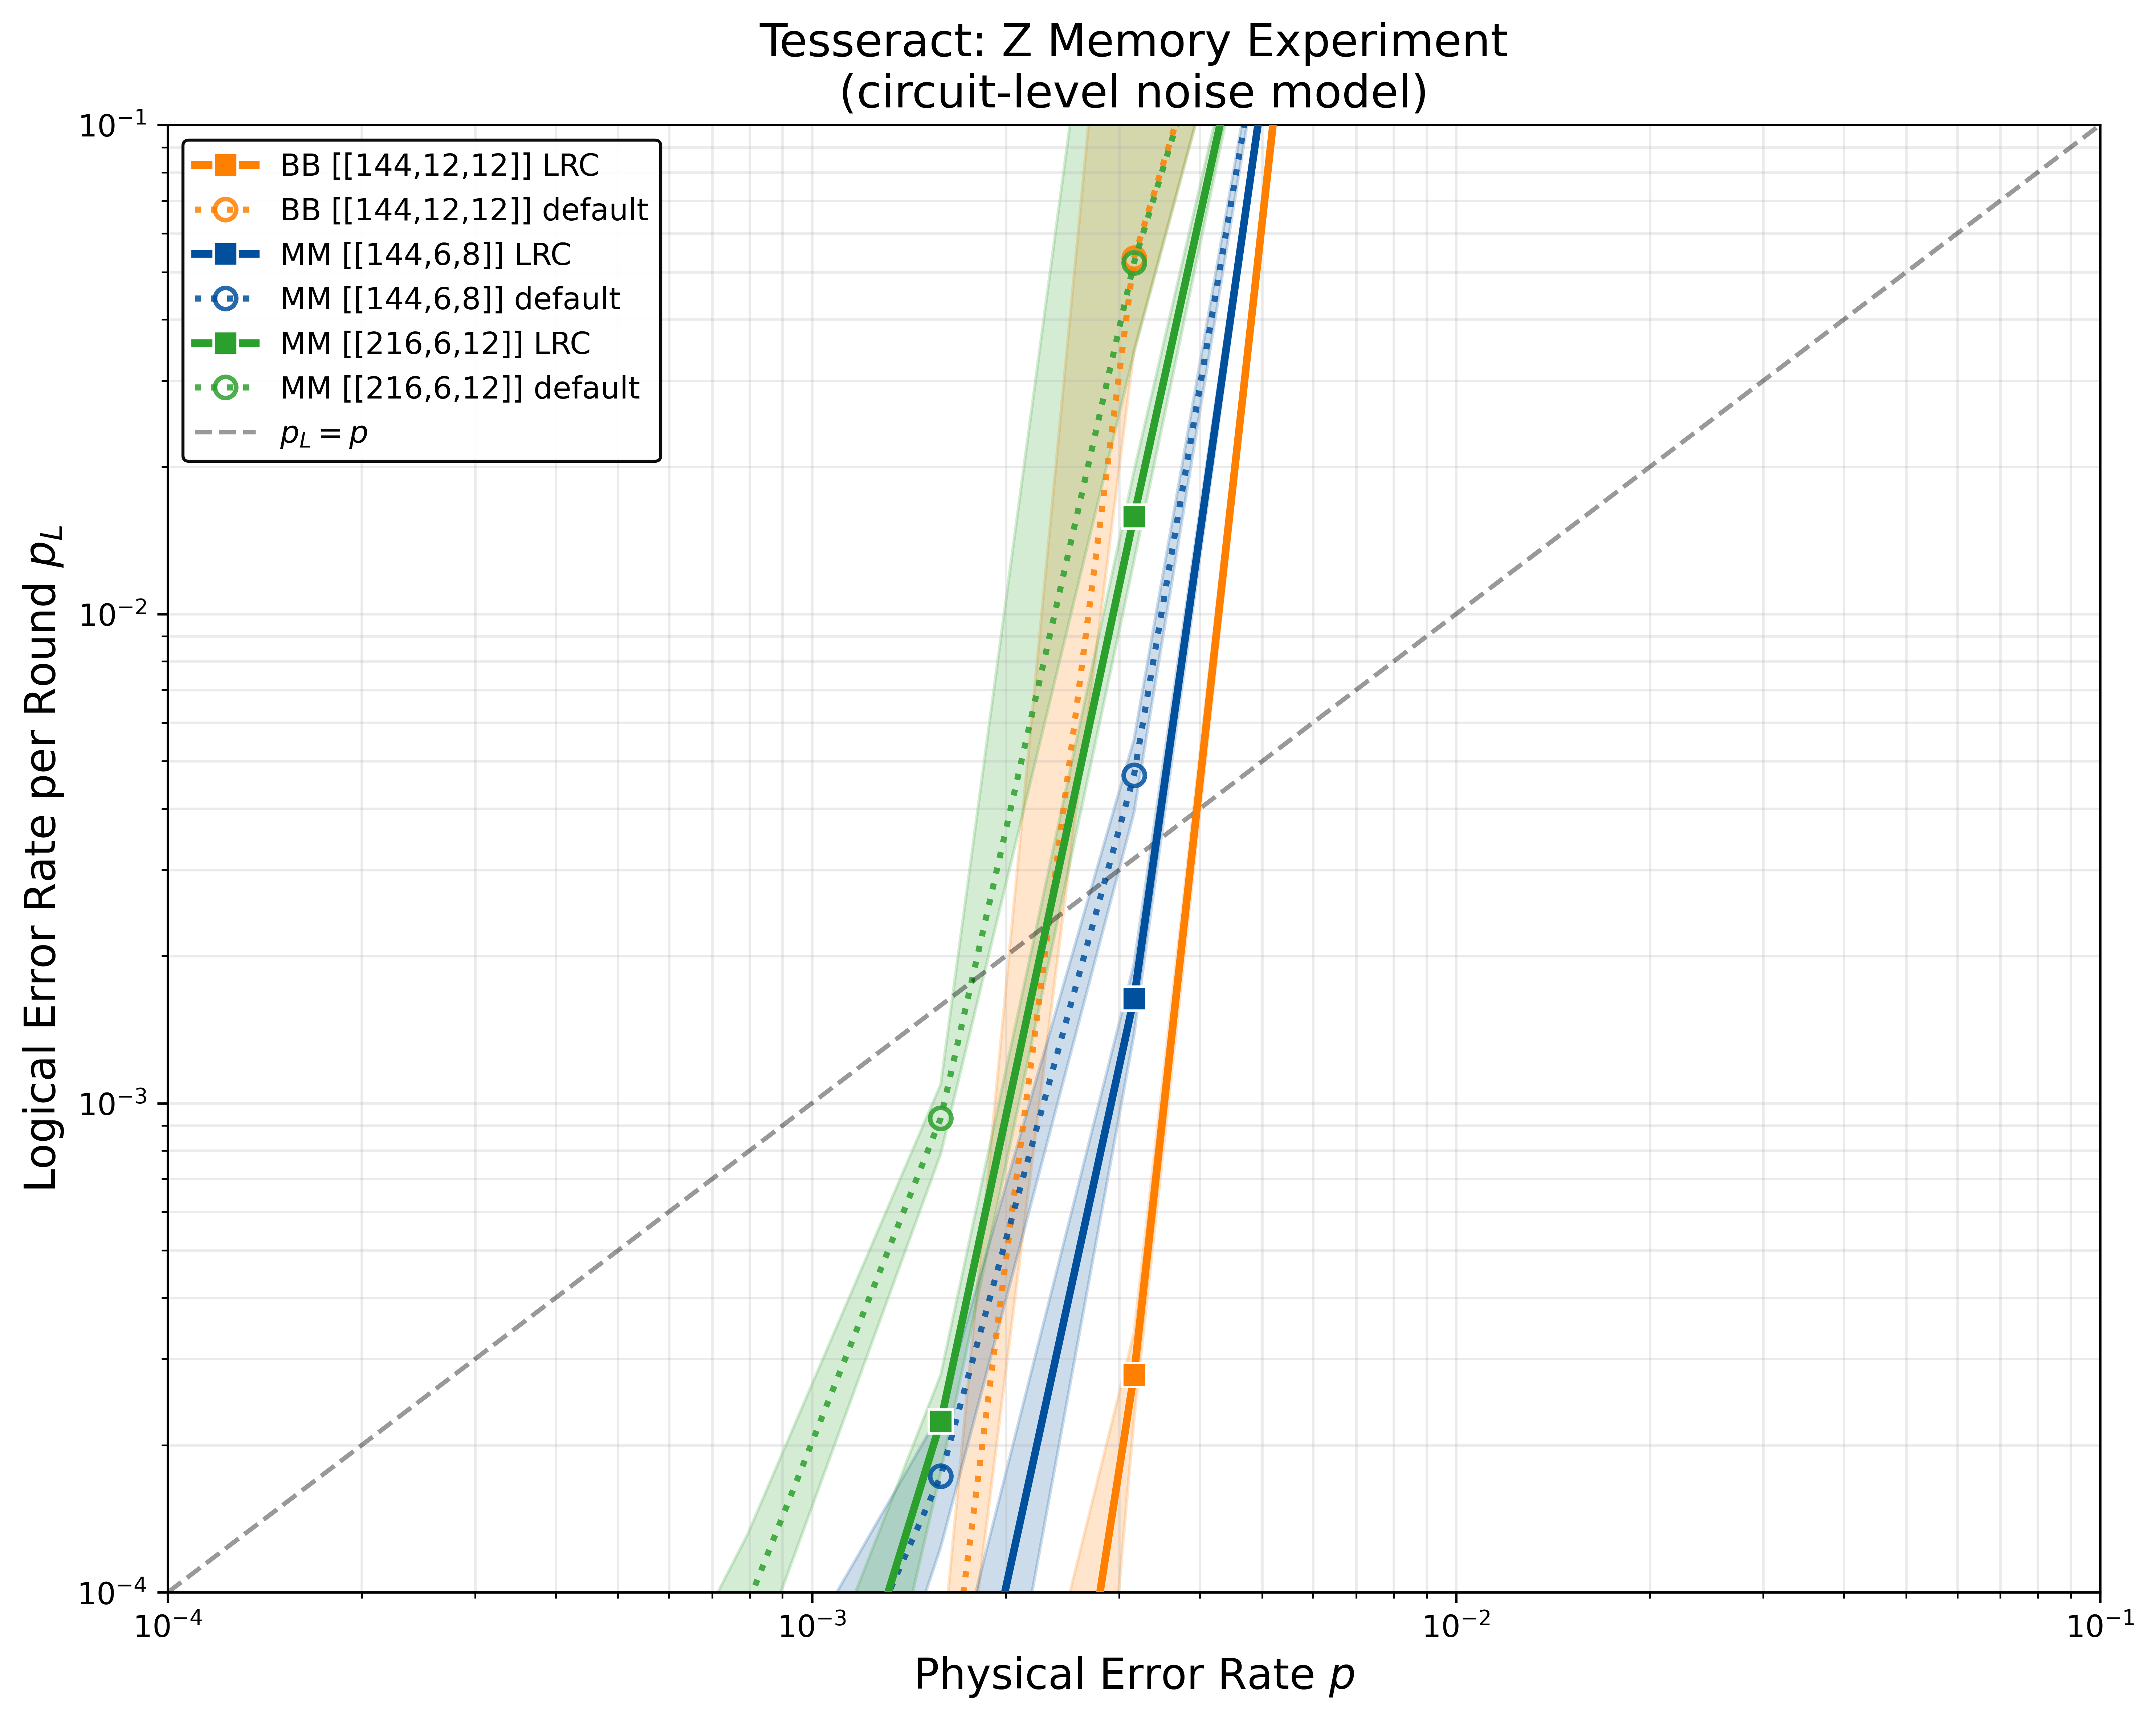

Values plotted in this chart, from the file beside it:
shots, errors, discards, seconds, decoder, strong_id, json_metadata, custom_counts
1, 0, 0, 0.049, tesseract-custom, 1d59cdbe70b5d0a0a1cb913fe61550dd4edce0b6…, {"basis":"Z","circuit_type":"LDPC","code…, 
1, 0, 0, 0.013, tesseract-custom, f0e040590ce4b7faa0130d20f6b3ba627140fb97…, {"basis":"Z","circuit_type":"lr","code_k…, 
1, 0, 0, 0.037, tesseract-custom, 18bdfd1d37d9036c24ef937ef6c54d44cbed2fc4…, {"basis":"Z","circuit_type":"lr","code_k…, 
1, 0, 0, 0.018, tesseract-custom, bdb53dd9c669a753be396466c3ba76d748f55d81…, {"basis":"Z","circuit_type":"LDPC","code…, 
1, 0, 0, 0.066, tesseract-custom, 488ada60af4a2399453fad62f7bb4df86c3c2feb…, {"basis":"Z","circuit_type":"lr","code_k…, 
17, 0, 0, 0.043, tesseract-custom, 3f10c60da778b99a84ee5962fcf4bbe5d496725b…, {"basis":"Z","circuit_type":"LDPC","code…, 
1, 0, 0, 0.077, tesseract-custom, 5e645e70ad374a7b66f2f5cf0b9dc5fd254d98d9…, {"basis":"Z","circuit_type":"LDPC","code…, 
17, 0, 0, 0.070, tesseract-custom, 3703694bbd19dab4641a7f3f020d4dc03f2abdbe…, {"basis":"Z","circuit_type":"lr","code_k…, 
17, 0, 0, 0.107, tesseract-custom, a64e3abd362b87fba7612f813afd3d1dac5dfcad…, {"basis":"Z","circuit_type":"LDPC","code…, 
17, 0, 0, 0.114, tesseract-custom, 5bb1c6705b0240f39bf5d71345fffce82af744d9…, {"basis":"Z","circuit_type":"lr","code_k…, 
1, 0, 0, 0.179, tesseract-custom, e611e982bfa738fdb337b62e82be704b219d9133…, {"basis":"Z","circuit_type":"lr","code_k…, 
1, 0, 0, 0.169, tesseract-custom, 1c914d2f272ca9aa893639c9de5f2d31f6e5d646…, {"basis":"Z","circuit_type":"LDPC","code…, 
16, 0, 0, 0.196, tesseract-custom, f0e040590ce4b7faa0130d20f6b3ba627140fb97…, {"basis":"Z","circuit_type":"lr","code_k…, 
16, 0, 0, 0.220, tesseract-custom, bdb53dd9c669a753be396466c3ba76d748f55d81…, {"basis":"Z","circuit_type":"LDPC","code…, 
8, 0, 0, 0.230, tesseract-custom, 1d59cdbe70b5d0a0a1cb913fe61550dd4edce0b6…, {"basis":"Z","circuit_type":"LDPC","code…, 
4, 0, 0, 0.340, tesseract-custom, 5e645e70ad374a7b66f2f5cf0b9dc5fd254d98d9…, {"basis":"Z","circuit_type":"LDPC","code…, 
64, 0, 0, 0.357, tesseract-custom, 5bb1c6705b0240f39bf5d71345fffce82af744d9…, {"basis":"Z","circuit_type":"lr","code_k…, 
128, 0, 0, 0.415, tesseract-custom, 3703694bbd19dab4641a7f3f020d4dc03f2abdbe…, {"basis":"Z","circuit_type":"lr","code_k…, 
64, 0, 0, 0.411, tesseract-custom, a64e3abd362b87fba7612f813afd3d1dac5dfcad…, {"basis":"Z","circuit_type":"LDPC","code…, 
16, 0, 0, 0.463, tesseract-custom, 18bdfd1d37d9036c24ef937ef6c54d44cbed2fc4…, {"basis":"Z","circuit_type":"lr","code_k…, 
8, 0, 0, 0.528, tesseract-custom, 488ada60af4a2399453fad62f7bb4df86c3c2feb…, {"basis":"Z","circuit_type":"lr","code_k…, 
2, 0, 0, 0.412, tesseract-custom, e611e982bfa738fdb337b62e82be704b219d9133…, {"basis":"Z","circuit_type":"lr","code_k…, 
32, 0, 0, 0.363, tesseract-custom, f0e040590ce4b7faa0130d20f6b3ba627140fb97…, {"basis":"Z","circuit_type":"lr","code_k…, 
1, 1, 0, 0.646, tesseract-custom, 8ae4546dd61e96194a44d134c2a937a594556c27…, {"basis":"Z","circuit_type":"LDPC","code…, 
16, 0, 0, 0.464, tesseract-custom, 1d59cdbe70b5d0a0a1cb913fe61550dd4edce0b6…, {"basis":"Z","circuit_type":"LDPC","code…, 
2, 0, 0, 0.558, tesseract-custom, 1c914d2f272ca9aa893639c9de5f2d31f6e5d646…, {"basis":"Z","circuit_type":"LDPC","code…, 
4, 0, 0, 0.316, tesseract-custom, 5e645e70ad374a7b66f2f5cf0b9dc5fd254d98d9…, {"basis":"Z","circuit_type":"LDPC","code…, 
32, 0, 0, 0.476, tesseract-custom, bdb53dd9c669a753be396466c3ba76d748f55d81…, {"basis":"Z","circuit_type":"LDPC","code…, 
1, 1, 0, 0.795, tesseract-custom, 274a8d8e6ef8350ebd4cea8f32a945e4faea0f7f…, {"basis":"Z","circuit_type":"LDPC","code…, 
1, 1, 0, 0.872, tesseract-custom, c5682a84b63ba8154046455a766603a820568c80…, {"basis":"Z","circuit_type":"LDPC","code…, 
128, 0, 0, 0.381, tesseract-custom, 3703694bbd19dab4641a7f3f020d4dc03f2abdbe…, {"basis":"Z","circuit_type":"lr","code_k…, 
64, 0, 0, 0.420, tesseract-custom, 5bb1c6705b0240f39bf5d71345fffce82af744d9…, {"basis":"Z","circuit_type":"lr","code_k…, 
1, 1, 0, 0.949, tesseract-custom, e44f33d02ea755e5046fe5fd0063e5d7169bd9aa…, {"basis":"Z","circuit_type":"lr","code_k…, 
64, 0, 0, 0.446, tesseract-custom, a64e3abd362b87fba7612f813afd3d1dac5dfcad…, {"basis":"Z","circuit_type":"LDPC","code…, 
1, 1, 0, 0.976, tesseract-custom, fd7639246a0ca5b6c2a23d0bfc94a88cc99f11d4…, {"basis":"Z","circuit_type":"LDPC","code…, 
256, 0, 0, 0.902, tesseract-custom, 3f10c60da778b99a84ee5962fcf4bbe5d496725b…, {"basis":"Z","circuit_type":"LDPC","code…, 
16, 0, 0, 0.458, tesseract-custom, 18bdfd1d37d9036c24ef937ef6c54d44cbed2fc4…, {"basis":"Z","circuit_type":"lr","code_k…, 
32, 0, 0, 0.364, tesseract-custom, f0e040590ce4b7faa0130d20f6b3ba627140fb97…, {"basis":"Z","circuit_type":"lr","code_k…, 
4, 0, 0, 0.324, tesseract-custom, 5e645e70ad374a7b66f2f5cf0b9dc5fd254d98d9…, {"basis":"Z","circuit_type":"LDPC","code…, 
8, 0, 0, 0.541, tesseract-custom, 488ada60af4a2399453fad62f7bb4df86c3c2feb…, {"basis":"Z","circuit_type":"lr","code_k…, 
1, 1, 0, 1.15, tesseract-custom, 0037686ed2393d915a76660d467519325489e1bb…, {"basis":"Z","circuit_type":"LDPC","code…, 
32, 0, 0, 0.433, tesseract-custom, bdb53dd9c669a753be396466c3ba76d748f55d81…, {"basis":"Z","circuit_type":"LDPC","code…, 
1, 1, 0, 1.13, tesseract-custom, ef144dba590ad65920a80c54cafb8e699a3d3b16…, {"basis":"Z","circuit_type":"lr","code_k…, 
1, 1, 0, 1.17, tesseract-custom, 77d0ec35e556837c2ef9b82d83004dbf14d9988e…, {"basis":"Z","circuit_type":"lr","code_k…, 
16, 0, 0, 0.484, tesseract-custom, 1d59cdbe70b5d0a0a1cb913fe61550dd4edce0b6…, {"basis":"Z","circuit_type":"LDPC","code…, 
2, 0, 0, 0.640, tesseract-custom, e611e982bfa738fdb337b62e82be704b219d9133…, {"basis":"Z","circuit_type":"lr","code_k…, 
128, 0, 0, 0.401, tesseract-custom, 3703694bbd19dab4641a7f3f020d4dc03f2abdbe…, {"basis":"Z","circuit_type":"lr","code_k…, 
64, 0, 0, 0.392, tesseract-custom, 5bb1c6705b0240f39bf5d71345fffce82af744d9…, {"basis":"Z","circuit_type":"lr","code_k…, 
1, 1, 0, 0.666, tesseract-custom, 8ae4546dd61e96194a44d134c2a937a594556c27…, {"basis":"Z","circuit_type":"LDPC","code…, 
4, 0, 0, 0.297, tesseract-custom, 5e645e70ad374a7b66f2f5cf0b9dc5fd254d98d9…, {"basis":"Z","circuit_type":"LDPC","code…, 
64, 0, 0, 0.442, tesseract-custom, a64e3abd362b87fba7612f813afd3d1dac5dfcad…, {"basis":"Z","circuit_type":"LDPC","code…, 
32, 0, 0, 0.435, tesseract-custom, f0e040590ce4b7faa0130d20f6b3ba627140fb97…, {"basis":"Z","circuit_type":"lr","code_k…, 
16, 0, 0, 0.444, tesseract-custom, 18bdfd1d37d9036c24ef937ef6c54d44cbed2fc4…, {"basis":"Z","circuit_type":"lr","code_k…, 
2, 0, 0, 0.689, tesseract-custom, 1c914d2f272ca9aa893639c9de5f2d31f6e5d646…, {"basis":"Z","circuit_type":"LDPC","code…, 
1, 1, 0, 0.782, tesseract-custom, 274a8d8e6ef8350ebd4cea8f32a945e4faea0f7f…, {"basis":"Z","circuit_type":"LDPC","code…, 
32, 0, 0, 0.434, tesseract-custom, bdb53dd9c669a753be396466c3ba76d748f55d81…, {"basis":"Z","circuit_type":"LDPC","code…, 
8, 0, 0, 0.521, tesseract-custom, 488ada60af4a2399453fad62f7bb4df86c3c2feb…, {"basis":"Z","circuit_type":"lr","code_k…, 
2, 0, 0, 0.461, tesseract-custom, e611e982bfa738fdb337b62e82be704b219d9133…, {"basis":"Z","circuit_type":"lr","code_k…, 
64, 0, 0, 0.409, tesseract-custom, 5bb1c6705b0240f39bf5d71345fffce82af744d9…, {"basis":"Z","circuit_type":"lr","code_k…, 
16, 0, 0, 0.497, tesseract-custom, 1d59cdbe70b5d0a0a1cb913fe61550dd4edce0b6…, {"basis":"Z","circuit_type":"LDPC","code…, 
... 3,543 more rows
